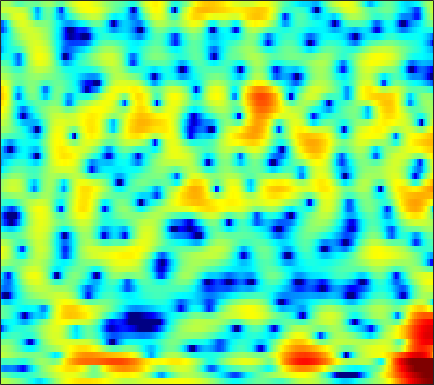

The file beside this chart, header and first rows:
2.1944, 2.0663, 1.8507, 1.5858, 1.3702, 1.0406, 0.64935, 0.34008, -0.13355, -0.6882, -1.2984, -1.7914, -2.5591, -3.4036, -4.083, -4.9845, -5.7825, -6.2043, -6.3449, -5.8467, -4.8768, -3.9627, -2.6835, -1.4022
-0.2862, -0.7402, -1.329, -1.879, -2.25, -2.688, -3.058, -3.255, -3.424, -3.513, -3.488, -3.41, -3.236, -2.99, -2.768, -2.42, -2.019, -1.695, -1.224, -0.7069, -0.1761, 0.2389, 0.8095, 1.379
-8.21, -9.415, -9.977, -9.745, -9.537, -9.534, -10.01, -10.72, -12.13, -13.81, -14.59, -13.55, -10.95, -8.351, -6.656, -4.768, -3.232, -2.243, -1.104, -0.1384, 0.6988, 1.269, 1.961, 2.602
-2.138, -2.541, -2.545, -2.37, -2.253, -2.24, -2.47, -2.75, -3.209, -3.643, -3.832, -3.743, -3.181, -2.326, -1.59, -0.7122, 0.0153, 0.439, 0.8121, 0.9587, 0.8765, 0.7039, 0.3337, -0.1134
2.596, 2.316, 1.977, 1.642, 1.418, 1.118, 0.811, 0.5764, 0.2706, 0.00594, -0.2038, -0.312, -0.3783, -0.362, -0.3065, -0.2081, -0.1188, -0.1, -0.1359, -0.3539, -0.7788, -1.288, -2.257, -3.579
1.562, 1.441, 1.231, 0.915, 0.6233, 0.1575, -0.4173, -0.9324, -1.704, -2.566, -3.466, -4.095, -4.781, -5.121, -5.059, -4.504, -3.662, -2.973, -2.075, -1.301, -0.6241, -0.2167, 0.2272, 0.5927
-0.2775, -0.192, -0.1842, -0.305, -0.4822, -0.8574, -1.435, -2.014, -3.027, -4.43, -6.376, -8.365, -12.28, -17.48, -16.49, -11.01, -7.025, -4.891, -2.705, -1.054, 0.2146, 0.9821, 1.812, 2.449
-4.439, -4.052, -3.512, -3.053, -2.781, -2.546, -2.467, -2.503, -2.679, -2.974, -3.294, -3.503, -3.637, -3.55, -3.291, -2.714, -1.889, -1.202, -0.2405, 0.685, 1.508, 2.043, 2.618, 3.042
-13.37, -10.59, -7.964, -6.233, -5.31, -4.489, -3.99, -3.764, -3.609, -3.502, -3.404, -3.263, -2.999, -2.635, -2.263, -1.655, -0.9614, -0.4167, 0.3182, 1.044, 1.72, 2.197, 2.753, 3.192
-6.598, -6.049, -5.323, -4.785, -4.59, -4.61, -4.985, -5.466, -6.325, -7.261, -8.026, -8.205, -7.733, -6.674, -5.731, -4.535, -3.458, -2.716, -1.774, -0.8833, 0.03895, 0.7359, 1.663, 2.536
-0.8929, -1.177, -1.585, -2.077, -2.533, -3.371, -4.535, -5.745, -7.958, -11.27, -16.36, -19.21, -14.92, -10.87, -8.91, -7.342, -6.696, -6.674, -7.012, -7.276, -6.456, -4.945, -2.454, -0.09722
-0.7763, -1.193, -1.695, -2.13, -2.457, -2.862, -3.316, -3.699, -4.23, -4.715, -5.051, -5.173, -5.125, -4.923, -4.799, -4.877, -5.343, -6.085, -7.652, -9.544, -9.581, -7.451, -3.996, -1.072
-5.651, -6.438, -7.072, -7.101, -6.754, -6.043, -5.242, -4.659, -3.985, -3.389, -2.885, -2.559, -2.175, -1.854, -1.67, -1.517, -1.411, -1.349, -1.244, -1.024, -0.5995, -0.1429, 0.629, 1.489
-13.1, -17.53, -35.82, -20.06, -14.73, -10.65, -7.966, -6.419, -4.758, -3.441, -2.374, -1.689, -0.928, -0.3109, 0.06772, 0.4933, 0.825, 1.028, 1.26, 1.468, 1.674, 1.832, 2.046, 2.268
-9.163, -10.1, -10.78, -10.55, -9.845, -8.432, -6.804, -5.577, -4.024, -2.606, -1.374, -0.5708, 0.3297, 1.051, 1.479, 1.921, 2.207, 2.334, 2.394, 2.343, 2.205, 2.052, 1.822, 1.575
-7.217, -8.582, -10.25, -10.97, -10.44, -8.588, -6.319, -4.685, -2.736, -1.076, 0.308, 1.173, 2.109, 2.82, 3.208, 3.53, 3.64, 3.585, 3.324, 2.844, 2.136, 1.462, 0.3848, -0.8228
-5.247, -7.332, -11.01, -14.35, -12.92, -8.682, -5.274, -3.314, -1.238, 0.3879, 1.675, 2.452, 3.273, 3.862, 4.158, 4.346, 4.307, 4.11, 3.607, 2.793, 1.605, 0.4171, -1.714, -4.786
-0.9602, -1.561, -2.226, -2.58, -2.565, -2.202, -1.561, -0.9935, -0.2003, 0.5679, 1.274, 1.751, 2.303, 2.732, 2.955, 3.11, 3.079, 2.912, 2.487, 1.811, 0.8746, -0.004278, -1.383, -2.913
1.841, 1.484, 1.003, 0.5462, 0.2358, -0.1222, -0.4058, -0.5467, -0.6265, -0.5443, -0.2716, 0.04288, 0.5575, 1.094, 1.458, 1.842, 2.044, 2.068, 1.91, 1.531, 0.9436, 0.3791, -0.5065, -1.502
3.919, 3.511, 2.861, 2.075, 1.376, 0.2775, -1.04, -2.165, -3.745, -4.929, -4.928, -4.053, -2.383, -0.7456, 0.2893, 1.35, 2.054, 2.366, 2.505, 2.346, 1.907, 1.405, 0.5051, -0.6457
4.209, 3.809, 3.135, 2.262, 1.446, 0.06683, -1.792, -3.67, -7.197, -12.59, -13.36, -8.878, -4.505, -1.636, -0.1031, 1.36, 2.321, 2.759, 3.01, 2.918, 2.501, 1.977, 1.006, -0.2825
2.13, 1.881, 1.448, 0.9109, 0.4441, -0.2545, -1.002, -1.565, -2.188, -2.486, -2.276, -1.768, -0.8012, 0.2872, 1.042, 1.891, 2.503, 2.777, 2.897, 2.729, 2.259, 1.704, 0.7004, -0.6281
-0.9526, -1.102, -1.356, -1.613, -1.777, -1.909, -1.892, -1.774, -1.479, -1.022, -0.4214, 0.1011, 0.8555, 1.603, 2.117, 2.699, 3.107, 3.282, 3.325, 3.12, 2.655, 2.126, 1.161, -0.1229
-5.011, -5.467, -6.139, -6.729, -6.97, -6.877, -6.297, -5.566, -4.352, -3.005, -1.647, -0.681, 0.5122, 1.544, 2.21, 2.925, 3.428, 3.668, 3.785, 3.67, 3.33, 2.93, 2.201, 1.265
-9.284, -10.82, -13.5, -16.79, -19.16, -19.75, -16.69, -13.81, -10.18, -7.03, -4.367, -2.668, -0.7728, 0.7501, 1.674, 2.638, 3.313, 3.649, 3.864, 3.841, 3.594, 3.272, 2.697, 1.989
-9.916, -12.12, -16.16, -21.87, -27.34, -33.18, -26.27, -19.73, -13.32, -8.624, -5.095, -3.001, -0.76, 0.9771, 2.001, 3.04, 3.756, 4.086, 4.29, 4.226, 3.896, 3.479, 2.713, 1.734
-6.029, -7.216, -9.071, -11.03, -12.27, -12.92, -11.73, -9.952, -7.203, -4.575, -2.292, -0.8263, 0.8003, 2.106, 2.891, 3.691, 4.238, 4.479, 4.584, 4.418, 3.969, 3.429, 2.373, 0.8576
-2.892, -3.053, -3.31, -3.525, -3.587, -3.445, -3.047, -2.567, -1.765, -0.8934, -0.05745, 0.5129, 1.181, 1.735, 2.068, 2.454, 2.749, 2.92, 3.024, 2.96, 2.678, 2.289, 1.504, 0.3782
-0.9786, -0.5564, -0.1307, 0.1803, 0.366, 0.5738, 0.7491, 0.8533, 0.9401, 0.9212, 0.7753, 0.5762, 0.2039, -0.2318, -0.5064, -0.6676, -0.4919, -0.1428, 0.4181, 0.9217, 1.206, 1.231, 1.005, 0.4889
0.7861, 1.411, 2.052, 2.523, 2.769, 2.957, 2.998, 2.907, 2.597, 2.034, 1.146, 0.2032, -1.578, -4.154, -6.762, -10.23, -8.709, -5.846, -2.804, -0.7906, 0.4467, 0.9711, 1.199, 0.9409
0.5196, 1.08, 1.721, 2.221, 2.495, 2.718, 2.748, 2.643, 2.305, 1.714, 0.8144, -0.09637, -1.691, -3.747, -5.454, -7.094, -6.47, -4.911, -2.718, -0.982, 0.2378, 0.8333, 1.229, 1.179
-2.23, -1.617, -0.8657, -0.2443, 0.1278, 0.4849, 0.6649, 0.6898, 0.5741, 0.2854, -0.1583, -0.5748, -1.177, -1.782, -2.127, -2.341, -2.177, -1.863, -1.222, -0.4887, 0.2196, 0.679, 1.145, 1.405
-6.014, -4.968, -3.818, -2.922, -2.395, -1.86, -1.491, -1.32, -1.228, -1.289, -1.481, -1.687, -2.015, -2.342, -2.538, -2.652, -2.535, -2.27, -1.692, -0.9484, -0.1228, 0.4979, 1.246, 1.885
-8.363, -7.187, -6.055, -5.222, -4.718, -4.147, -3.646, -3.349, -3.079, -2.981, -3.103, -3.364, -3.932, -4.676, -5.337, -6.141, -6.465, -6.076, -4.819, -3.117, -1.406, -0.2416, 1.129, 2.271
-7.814, -7.906, -8.206, -8.483, -8.46, -7.921, -6.979, -6.205, -5.33, -4.786, -4.665, -4.89, -5.676, -7.197, -9.008, -13.21, -24.37, -21.19, -10.93, -6.038, -2.803, -0.9516, 1.01, 2.529
-7.153, -8.561, -11.44, -16.66, -23.58, -18.01, -11.87, -9.232, -7.011, -5.758, -5.168, -5.063, -5.324, -6.004, -6.676, -7.531, -7.886, -7.377, -5.793, -3.699, -1.625, -0.2038, 1.46, 2.831
-4.422, -5.311, -6.795, -8.29, -8.946, -8.636, -7.44, -6.411, -5.298, -4.566, -4.215, -4.17, -4.324, -4.593, -4.821, -4.97, -4.765, -4.35, -3.424, -2.136, -0.6546, 0.4656, 1.855, 3.036
-1.077, -1.226, -1.565, -1.958, -2.212, -2.447, -2.577, -2.644, -2.766, -2.968, -3.326, -3.734, -4.471, -5.422, -6.265, -7.466, -8.186, -7.956, -6.361, -4.09, -1.808, -0.2618, 1.464, 2.833
1.116, 1.091, 0.8669, 0.4669, 0.0759, -0.5362, -1.2, -1.752, -2.514, -3.325, -4.168, -4.848, -5.927, -7.399, -8.959, -12.29, -19.2, -22.77, -12.56, -6.989, -3.396, -1.418, 0.6225, 2.144
2.576, 2.33, 1.799, 1.042, 0.3305, -0.8301, -2.178, -3.297, -4.849, -6.303, -7.354, -7.751, -7.95, -7.967, -8.012, -8.022, -7.789, -7.218, -5.789, -3.978, -2.122, -0.8605, 0.5902, 1.747
3.958, 3.493, 2.655, 1.54, 0.5007, -1.208, -3.382, -5.411, -8.938, -13.99, -19.16, -16.52, -11.91, -8.955, -7.438, -5.863, -4.598, -3.755, -2.616, -1.518, -0.4947, 0.2122, 1.068, 1.757
5.177, 4.622, 3.645, 2.387, 1.252, -0.4992, -2.552, -4.282, -6.793, -9.235, -10.54, -10.11, -8.378, -6.46, -5.202, -3.836, -2.733, -2.036, -1.266, -0.5952, -0.005557, 0.4073, 0.8857, 1.258
6.2, 5.611, 4.533, 3.141, 1.912, 0.1104, -1.767, -3.039, -4.327, -4.946, -4.913, -4.567, -3.825, -3.047, -2.475, -1.878, -1.512, -1.363, -1.344, -1.377, -1.29, -1.091, -0.7065, -0.2673
7.211, 6.599, 5.413, 3.754, 2.151, -0.595, -4.219, -7.561, -10.52, -8.172, -5.156, -3.495, -1.921, -0.9263, -0.5189, -0.4034, -0.8191, -1.54, -3.041, -5.178, -7.087, -7.041, -4.992, -2.803
6.473, 5.956, 4.941, 3.513, 2.14, -0.165, -2.991, -5.23, -6.902, -5.683, -3.564, -2.167, -0.8473, -0.04689, 0.1984, 0.07727, -0.6025, -1.552, -3.556, -6.648, -10.26, -10.25, -6.731, -3.739
4.082, 3.746, 3.106, 2.281, 1.573, 0.5707, -0.3645, -0.9265, -1.364, -1.391, -1.085, -0.7534, -0.3079, 0.01966, 0.1468, 0.1133, -0.1644, -0.5159, -1.162, -1.808, -2.241, -2.337, -2.107, -1.685
2.018, 1.799, 1.398, 0.9026, 0.4921, -0.05044, -0.5267, -0.7898, -0.9658, -0.9329, -0.7026, -0.46, -0.07139, 0.2958, 0.5301, 0.7411, 0.8188, 0.7921, 0.6803, 0.4971, 0.2855, 0.1295, -0.07416, -0.2884
0.3277, 0.1587, -0.1737, -0.645, -1.082, -1.727, -2.354, -2.702, -2.852, -2.543, -1.851, -1.174, -0.2358, 0.6321, 1.184, 1.763, 2.154, 2.322, 2.405, 2.318, 2.081, 1.82, 1.348, 0.7557
-1.789, -1.754, -1.906, -2.39, -3.032, -4.372, -6.398, -8.346, -10.3, -8.668, -5.333, -3.128, -0.7996, 0.9409, 1.933, 2.915, 3.568, 3.861, 4.016, 3.923, 3.595, 3.191, 2.445, 1.455
-5.691, -4.79, -4.067, -3.897, -4.17, -5.149, -6.93, -8.817, -10.8, -8.853, -5.165, -2.781, -0.3177, 1.505, 2.534, 3.542, 4.192, 4.471, 4.576, 4.404, 3.959, 3.438, 2.49, 1.22
-8.871, -7.148, -5.567, -4.563, -4.095, -3.738, -3.524, -3.334, -2.893, -2.089, -0.9807, -0.05458, 1.133, 2.176, 2.817, 3.459, 3.852, 3.984, 3.946, 3.657, 3.115, 2.544, 1.551, 0.2844
-7.447, -6.591, -5.45, -4.392, -3.656, -2.752, -1.938, -1.358, -0.6025, 0.1551, 0.9047, 1.434, 2.089, 2.632, 2.959, 3.255, 3.381, 3.355, 3.161, 2.766, 2.17, 1.586, 0.6234, -0.5522
-7.145, -6.747, -5.816, -4.595, -3.605, -2.322, -1.152, -0.3806, 0.5266, 1.286, 1.908, 2.286, 2.681, 2.945, 3.059, 3.106, 3.03, 2.89, 2.581, 2.136, 1.535, 0.9696, 0.05231, -1.065
-12.18, -12.03, -9.137, -5.967, -4.012, -1.924, -0.3191, 0.6342, 1.619, 2.319, 2.78, 2.994, 3.108, 3.079, 2.968, 2.747, 2.471, 2.245, 1.909, 1.519, 1.026, 0.5675, -0.2075, -1.182
-10.53, -10.47, -7.169, -3.875, -1.943, 0.02708, 1.45, 2.246, 2.991, 3.416, 3.546, 3.458, 3.112, 2.534, 1.996, 1.224, 0.5543, 0.2228, 0.05854, 0.05667, 0.0326, -0.1107, -0.5336, -1.267
-0.1749, -0.0888, 0.4068, 1.191, 1.825, 2.595, 3.229, 3.561, 3.805, 3.812, 3.539, 3.105, 2.19, 0.7446, -0.7597, -3.44, -6.484, -7.52, -5.791, -3.434, -1.883, -1.296, -1.181, -1.8
2.527, 2.613, 2.747, 2.864, 2.924, 2.954, 2.925, 2.862, 2.729, 2.52, 2.182, 1.798, 0.9803, -0.3311, -1.761, -4.463, -7.776, -8.863, -6.472, -3.641, -1.786, -1.038, -0.7829, -1.318
1.614, 1.771, 1.76, 1.477, 1.099, 0.4084, -0.4391, -1.013, -1.502, -1.54, -1.228, -0.9162, -0.6333, -0.5531, -0.6289, -0.8207, -0.9485, -0.8668, -0.4932, 0.07327, 0.6028, 0.8805, 0.9891, 0.784
